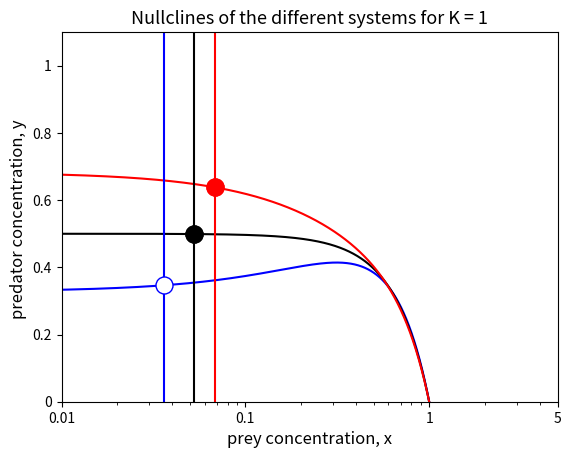

The matplotlib source for this figure:
import numpy as np
import matplotlib.pyplot as plt

#Default params
#RM
r_d=1
m_d=0.1

#Holling params
aH_d = 3.05
bH_d = 2.68
#Ivlev params
aI_d = 1
bI_d = 2
#trig params
aT_d = 0.99
bT_d = 1.48

#bounds for x
lbound = 0.001 # not zero to avoid division by 0
ubound = 5

def defaultParams(s,format = "abrkm"):
    if(format == "abrkm"):
        if (s == "h"):
            return np.array([aH_d, bH_d, r_d, K, m_d])
        if (s == "i"):
            return np.array([aI_d, bI_d, r_d, K, m_d])
        if (s == "t"):
            return np.array([aT_d, bT_d, r_d, K, m_d])
    elif(format == "ab"):
        if (s == "h"):
            return np.array([aH_d, bH_d])
        if (s == "i"):
            return np.array([aI_d, bI_d])
        if (s == "t"):
            return np.array([aT_d, bT_d])
    else:
        raise Exception("Default parameters are only defined for the formats 'abrkm' and 'ab'")

#return the color of the model specified with "s".
def color(s):
    if(s=="h"):
        return "blue"
    if(s=="i"):
        return "black"
    if(s=="t"):
        return "red"
    else:
        raise Exception("Bad s : choose h for Holling, i for Ivlev, t for trigonometric")

#Component functions
#Holling
def fh(x,a,b):
    return a*x/(1+b*x)
#Ivlev
def fi(x,a,b):
    return a*(1 - np.exp(-b*x))
#Trigonometric
def ft(x,a,b):
    return a*np.tanh(b*x)
#functional response
def f(x,a,b,s):
    if(s=="h"):
        return fh(x,a,b)
    if(s=="i"):
        return fi(x,a,b)
    if(s=="t"):
        return ft(x,a,b)
    else:
        raise Exception("Bad s : choose h for Holling, i for Ivlev, t for trigonometric")
#prey growth
def g(x,params):
    return params[2]*x*(1-(x/params[3]))

#Returns nullclines of a function
def nullcl_x(x,params,s):
    return g(x,params)/f(x,params[0],params[1],s)

def nullcl_y(x,params,s):
    if(s=="h"):
        return params[4] / (params[0] - params[4] * params[1])
    elif(s=="i"):
        return -np.log(1 - (params[4] / params[0])) / params[1]
    elif(s=="t"):
        return np.arctanh(params[4]/params[0]) / (params[1])
    else:
        raise Exception("Bad s : choose h for Holling, i for Ivlev, t for trigonometric")

# return the Rosenzweig MacArthur predator (x[1]) prey (x[0]) model
def RM(t,x,p,s):
    return np.array([g(x[0], p) - f(x[0],p[0],p[1],s) * x[1],
                     f(x[0],p[0],p[1],s) * x[1] - p[4] * x[1]])

#returns the jocobi matrix
def jacobian(x,y,params,s):
    h = x[2]-x[1] # in theory h is an infinitesimal. If i use a smaller h i run into weird problems
    t = None
    d1dx = (RM(t, [x + h, y], params, s)[0] - RM(t, [x, y], params, s)[0]) / h
    d1dy = (RM(t, [x, y + h], params, s)[0] - RM(t, [x, y], params, s)[0]) / h
    d2dx = (RM(t, [x + h, y], params, s)[1] - RM(t, [x, y], params, s)[1]) / h
    d2dy = (RM(t, [x, y + h], params, s)[1] - RM(t, [x, y], params, s)[1]) / h

    return np.array([d1dx,d1dy,d2dx,d2dy])

#draws the equilibrium of the system with the functional response indicated by s
def equilibrium(x,params,s):
    err=0.5* (x[1]-x[0])#maximum approximation error of the intersection
    circleSize = 150
    for i in range(1, len(x)):
        if(x[i] < nullcl_y(x,params,s)+err and x[i] > nullcl_y(x,params,s)-err):
            plt.scatter(x[i], nullcl_x(x, params, s)[i], facecolors="white", edgecolors=color(s),
                        s = circleSize, zorder = 3)
            if(isStable(x,nullcl_x(x,params,s),i,params,s)):
                plt.scatter(x[i], nullcl_x(x, params, s)[i], color=color(s), s=circleSize, zorder=4)

#returns whether or not the given point of a function is stable based on the Routh-Hurwitz-criterion
def isStable(x,y,i,params,s):
    a11,a12,a21,a22 = jacobian(x,y,params,s)
    tr = a11[i] + a22[i]                    #trace of the jacobian matrix
    det = a11[i] * a22[i] - a12[i] * a21[i] #determinant

    if(tr<0 and det>0):
        return True
    else:
        return False


#plots the nullclines of the functions and their corresponding equilibria
def plot_nullclines(x, y, params = None, which = ["h","i","t"], fit = False, err = 0,
                    legend = 0, title = None ,legLoc ="best"):
    if(params == None and not fit):
        params = np.array((defaultParams("h"), defaultParams("i"), defaultParams("t")))
    if(legend == 0 and not fit):
        legend = "Holling","Ivlev","Trigonometric"
    if(title == None and not fit):
        title = "Nullclines of the different systems for K = " + str(K)
    if(fit):
        fparams = params[0]
        dparams = params[1]
        title = "Nullclines: " + which[0] + '-Model fitted to ' + which[1] + "-Model K = " + str(K)\
                + "\n Data-Param: " + str(dparams) + "\n Fitted-Param: " + str(fparams) + " Error: " + str(err)
    ax = plt.subplot()
    ax.set_xscale('log')
    for axis in [ax.xaxis]:
        axis.set_major_formatter(plt.ScalarFormatter())
    i = 0
    for s in which:
        plt.plot(x, nullcl_x(x, params[i], s), color=color(s), zorder=1)
        plt.axvline(nullcl_y(x, params[i], s), color=color(s), zorder=2)
        equilibrium(x, params[i], s)
        i=i+1
    if(legend != None):
        plt.legend(legend, loc=legLoc)

    plt.xticks([0.01,0.1,1,5],[0.01,0.1,1,5])
    plt.yticks([0,0.2,0.4,0.6,0.8,1,1.2],[0,0.2,0.4,0.6,0.8,1,1.2])
    plt.ylim(0, 1.1)
    plt.xlim(0.01,5)
    plt.title(title,size =13)
    plt.ylabel("predator concentration, y ", fontsize = 12)
    plt.xlabel("prey concentration, x", fontsize = 12)
    plt.show()

#Main
K=1
x=np.linspace(lbound,ubound,80000)
y=np.linspace(lbound,ubound,80000)
plot_nullclines(x,y,legend = None)

